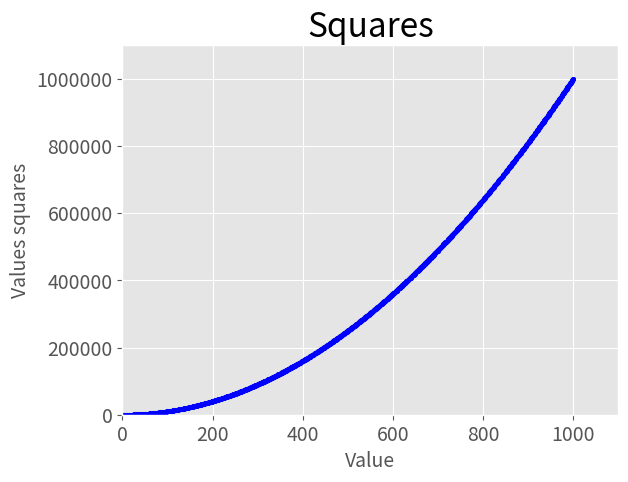

Write Python code to recreate this figure.
import matplotlib.pyplot as plt

x_values = range(1, 1001)
y_values = [x**2 for x in x_values]

plt.style.use("ggplot")
fig, ax = plt.subplots()
ax.scatter(x_values, y_values, color="blue", s=10)

# Define chart title and axes labels
ax.set_title("Squares", fontsize=24)
ax.set_xlabel("Value", fontsize=14)
ax.set_ylabel("Values squares", fontsize=14)

# Define labels size
ax.tick_params(labelsize=14)

# Define range for axes
ax.axis([0, 1100, 0, 1_100_000])
ax.ticklabel_format(style="plain")  # no scientific notation for large value

plt.show()
